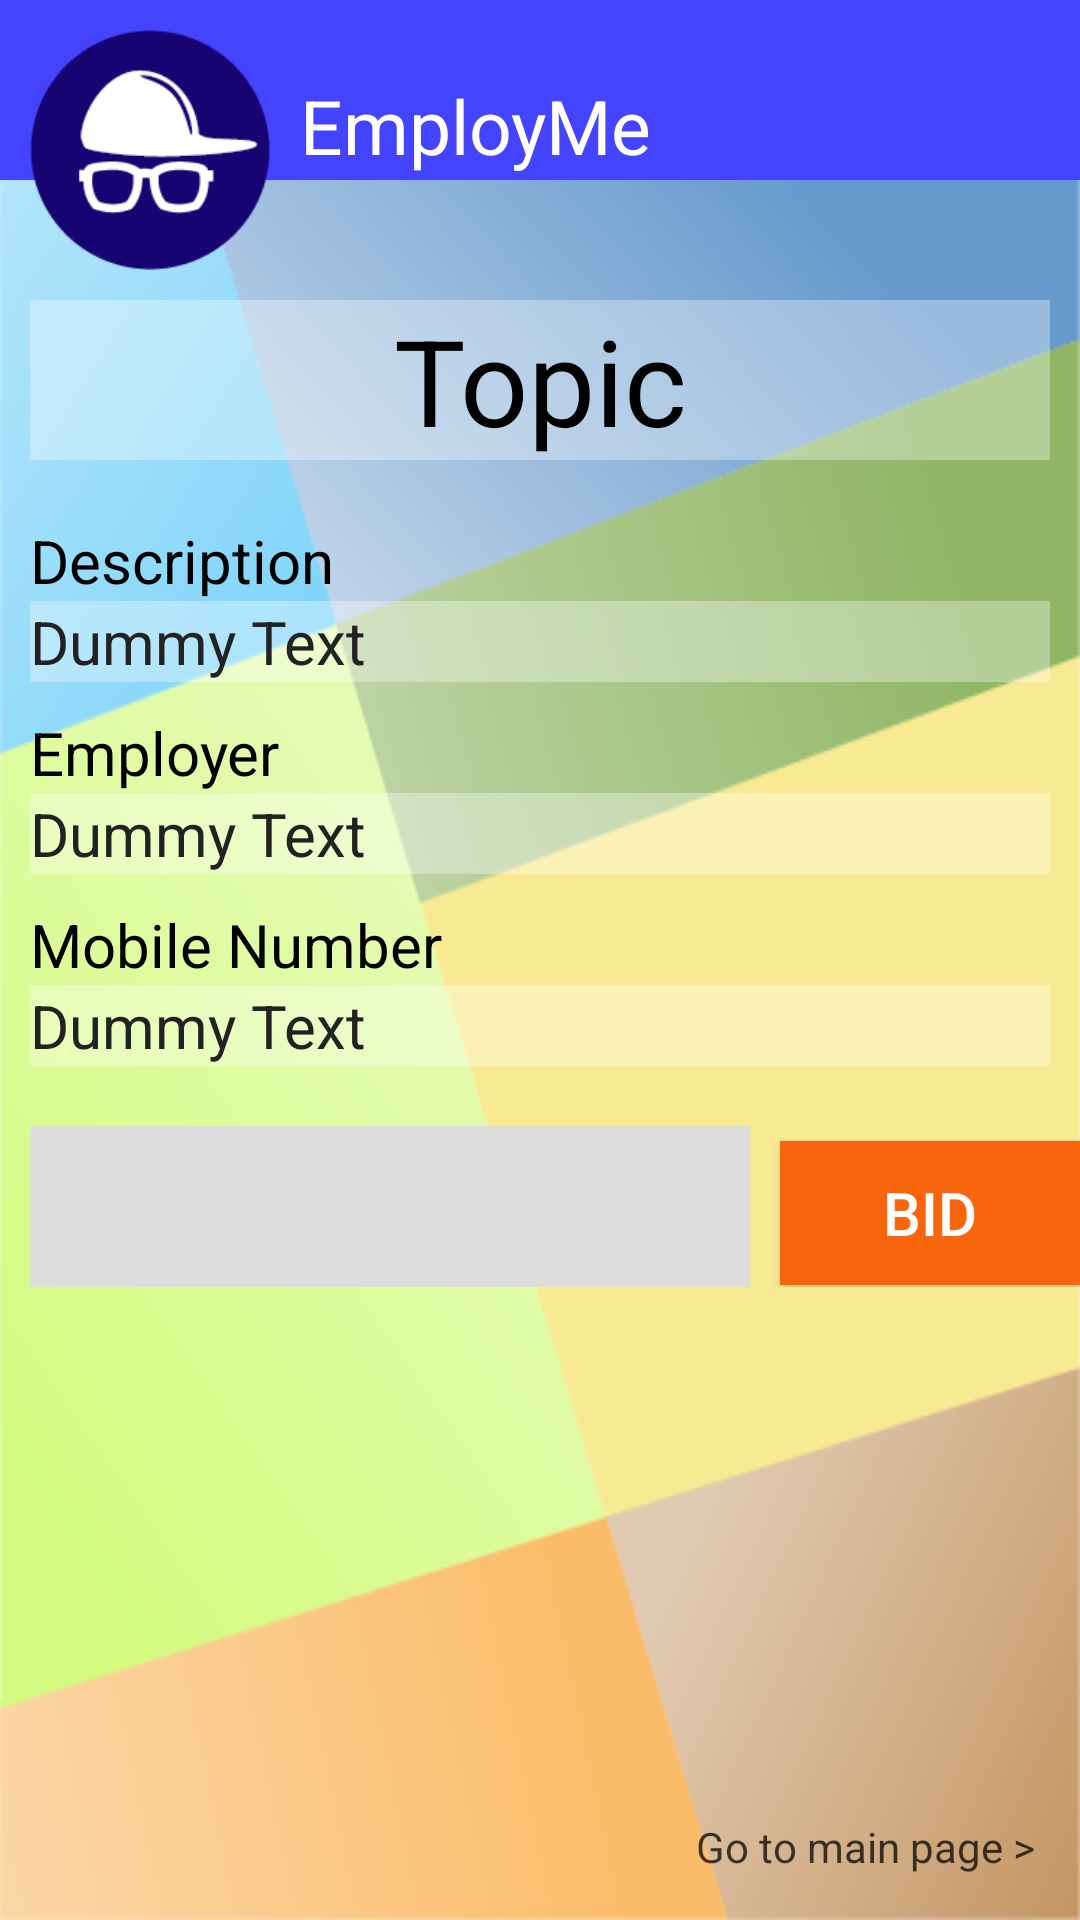

This screen was rendered from an Android layout file. Write that file and the resources it references.
<!-- AndroidManifest.xml: application theme Theme.AppCompat.Light -->
<!-- res/layout/fragment_work_description.xml -->
<FrameLayout
    xmlns:android="http://schemas.android.com/apk/res/android"
    xmlns:tools="http://schemas.android.com/tools" android:layout_width="match_parent"
    android:layout_height="match_parent"
    tools:context="com.aka.campuslancer.WorkActivity">

<RelativeLayout xmlns:android="http://schemas.android.com/apk/res/android"
    xmlns:tools="http://schemas.android.com/tools" android:layout_width="match_parent"
    android:layout_height="match_parent"
    tools:context="com.aka.campuslancer.WorkDescriptionFragment">

    <ImageView
        android:layout_width="match_parent"
        android:layout_height="match_parent"
        android:background="@drawable/backgroundmain"
        android:alpha="0.6" />

    <TextView
        android:id="@+id/Header"
        android:layout_width="match_parent"
        android:layout_height="60dip"
        android:background="#4444ff"

        android:paddingLeft="100dip"
        android:paddingTop="25dip"
        android:text="@string/Heading"
        android:textSize="25sp"
        android:textColor="#FFFFFF"/>

    <ImageView
        android:id="@+id/MainLogo"
        android:background="@drawable/mainlogo"
        android:layout_width="80dip"
        android:layout_height="80dip"
        android:layout_marginTop="10dip"
        android:layout_marginLeft="10dip"/>

    
    <TextView
        android:id="@+id/WorkDescriptionTopic"
        android:layout_width="match_parent"
        android:layout_height="wrap_content"
        android:layout_below="@id/MainLogo"
        android:background="#55FFFFFF"

        android:layout_margin="10dip"

        android:text="@string/WorkDescriptionTopic"
        android:textSize="40sp"
        android:gravity="center"
        android:textColor="#000000" />

    <TextView
        android:id="@+id/WorkDescriptionStaticDescription"
        android:layout_width="fill_parent"
        android:layout_height="wrap_content"
        android:layout_below="@id/WorkDescriptionTopic"

        android:layout_marginTop="10dip"
        android:layout_marginLeft="10dip"
        android:layout_marginRight="10dip"

        android:text="@string/WorkDescriptionDescription"
        android:textSize="20sp"
        android:textColor="#000000"/>

    <TextView
        android:id="@+id/WorkDescriptionFragmentDescription"
        android:layout_width="fill_parent"
        android:layout_height="wrap_content"
        android:layout_below="@id/WorkDescriptionStaticDescription"
        android:background="#55FFFFFF"

        android:layout_marginLeft="10dip"
        android:layout_marginRight="10dip"

        android:text="@string/WorkDescriptionDummy"
        android:textAppearance="?android:attr/textAppearanceSmall"
        android:textSize="20sp"
        android:textColor="#222222" />

    <TextView
        android:id="@+id/WorkDescriptionStaticUsername"
        android:layout_width="fill_parent"
        android:layout_height="wrap_content"
        android:layout_below="@id/WorkDescriptionFragmentDescription"

        android:layout_marginTop="10dip"
        android:layout_marginLeft="10dip"
        android:layout_marginRight="10dip"

        android:text="@string/WorkDescriptionUserName"
        android:textSize="20sp"
        android:textColor="#000000"/>

    <TextView
        android:id="@+id/WorkDescriptionFragmentUsername"
        android:layout_width="fill_parent"
        android:layout_height="wrap_content"
        android:layout_below="@id/WorkDescriptionStaticUsername"
        android:background="#55FFFFFF"

        android:layout_marginLeft="10dip"
        android:layout_marginRight="10dip"

        android:text="@string/WorkDescriptionDummy"
        android:textAppearance="?android:attr/textAppearanceMedium"
        android:textSize="20sp"
        android:textColor="#222222" />

    <TextView
        android:id="@+id/WorkDescriptionStaticMobileNumber"
        android:layout_width="fill_parent"
        android:layout_height="wrap_content"
        android:layout_below="@id/WorkDescriptionFragmentUsername"

        android:layout_marginTop="10dip"
        android:layout_marginLeft="10dip"
        android:layout_marginRight="10dip"

        android:text="@string/WorkDescriptionMobileNumber"
        android:textSize="20sp"
        android:textColor="#000000"/>

    <TextView
        android:id="@+id/WorkDescriptionFragmentMobileNumber"
        android:layout_width="fill_parent"
        android:layout_height="wrap_content"
        android:layout_below="@id/WorkDescriptionStaticMobileNumber"
        android:background="#55FFFFFF"

        android:layout_marginLeft="10dip"
        android:layout_marginRight="10dip"

        android:text="@string/WorkDescriptionDummy"
        android:textAppearance="?android:attr/textAppearanceSmall"
        android:textSize="20sp"
        android:textColor="#222222" />

    <LinearLayout
        android:orientation="horizontal"
        android:layout_width="fill_parent"
        android:layout_height="wrap_content"
        android:layout_below="@id/WorkDescriptionFragmentMobileNumber"
        android:layout_marginTop="20dip">

        <EditText
            android:id="@+id/BidValue"
            android:layout_width="240dip"
            android:layout_height="wrap_content"
            android:padding="10sp"

            android:layout_marginLeft="10dip"
            android:layout_marginRight="10dip"

            android:inputType="phone"
            android:textSize="25sp"
            android:background="#DDDDDD" />

        <Button
            android:id="@+id/bidButton"
            android:layout_width="fill_parent"
            android:layout_height="wrap_content"

            android:text="@string/WorkDescriptionBid"
            android:textSize="20sp"
            android:textColor="#FFFFFF"
            android:background="#F8650D"/>

    </LinearLayout>

    <RelativeLayout
        android:layout_width="match_parent"
        android:layout_height="match_parent"
        android:layout_alignBaseline="@+id/Header"
        android:layout_alignBottom="@+id/Header"
        android:layout_alignParentLeft="true"
        android:layout_alignParentStart="true">
        <TextView
            android:id="@+id/work_fragment_tv_navigation"
            android:layout_width="wrap_content"
            android:layout_height="wrap_content"
            android:layout_margin="15dip"
            android:text="@string/GoToMainPage"
            android:layout_alignParentRight="true"
            android:layout_alignParentBottom="true"
            android:textColor="#BB000000"
            android:clickable="true"
            android:textSize="14sp"
            android:onClick="navigationClick"/>

    </RelativeLayout>

</RelativeLayout>

</FrameLayout>
<!-- resources referenced by this layout -->
<resources>
  <!-- drawable backgroundmain: png bitmap (drawable-xxhdpi, 58926 bytes) -->
  <!-- drawable mainlogo: png bitmap (drawable-mdpi, 4857 bytes) -->
  <string name="GoToMainPage">Go to main page &gt;</string>
  <string name="Heading">EmployMe</string>
  <string name="WorkDescriptionBid">BID</string>
  <string name="WorkDescriptionDescription">Description</string>
  <string name="WorkDescriptionDummy">Dummy Text</string>
  <string name="WorkDescriptionMobileNumber">Mobile Number</string>
  <string name="WorkDescriptionTopic">Topic</string>
  <string name="WorkDescriptionUserName">Employer</string>
</resources>
